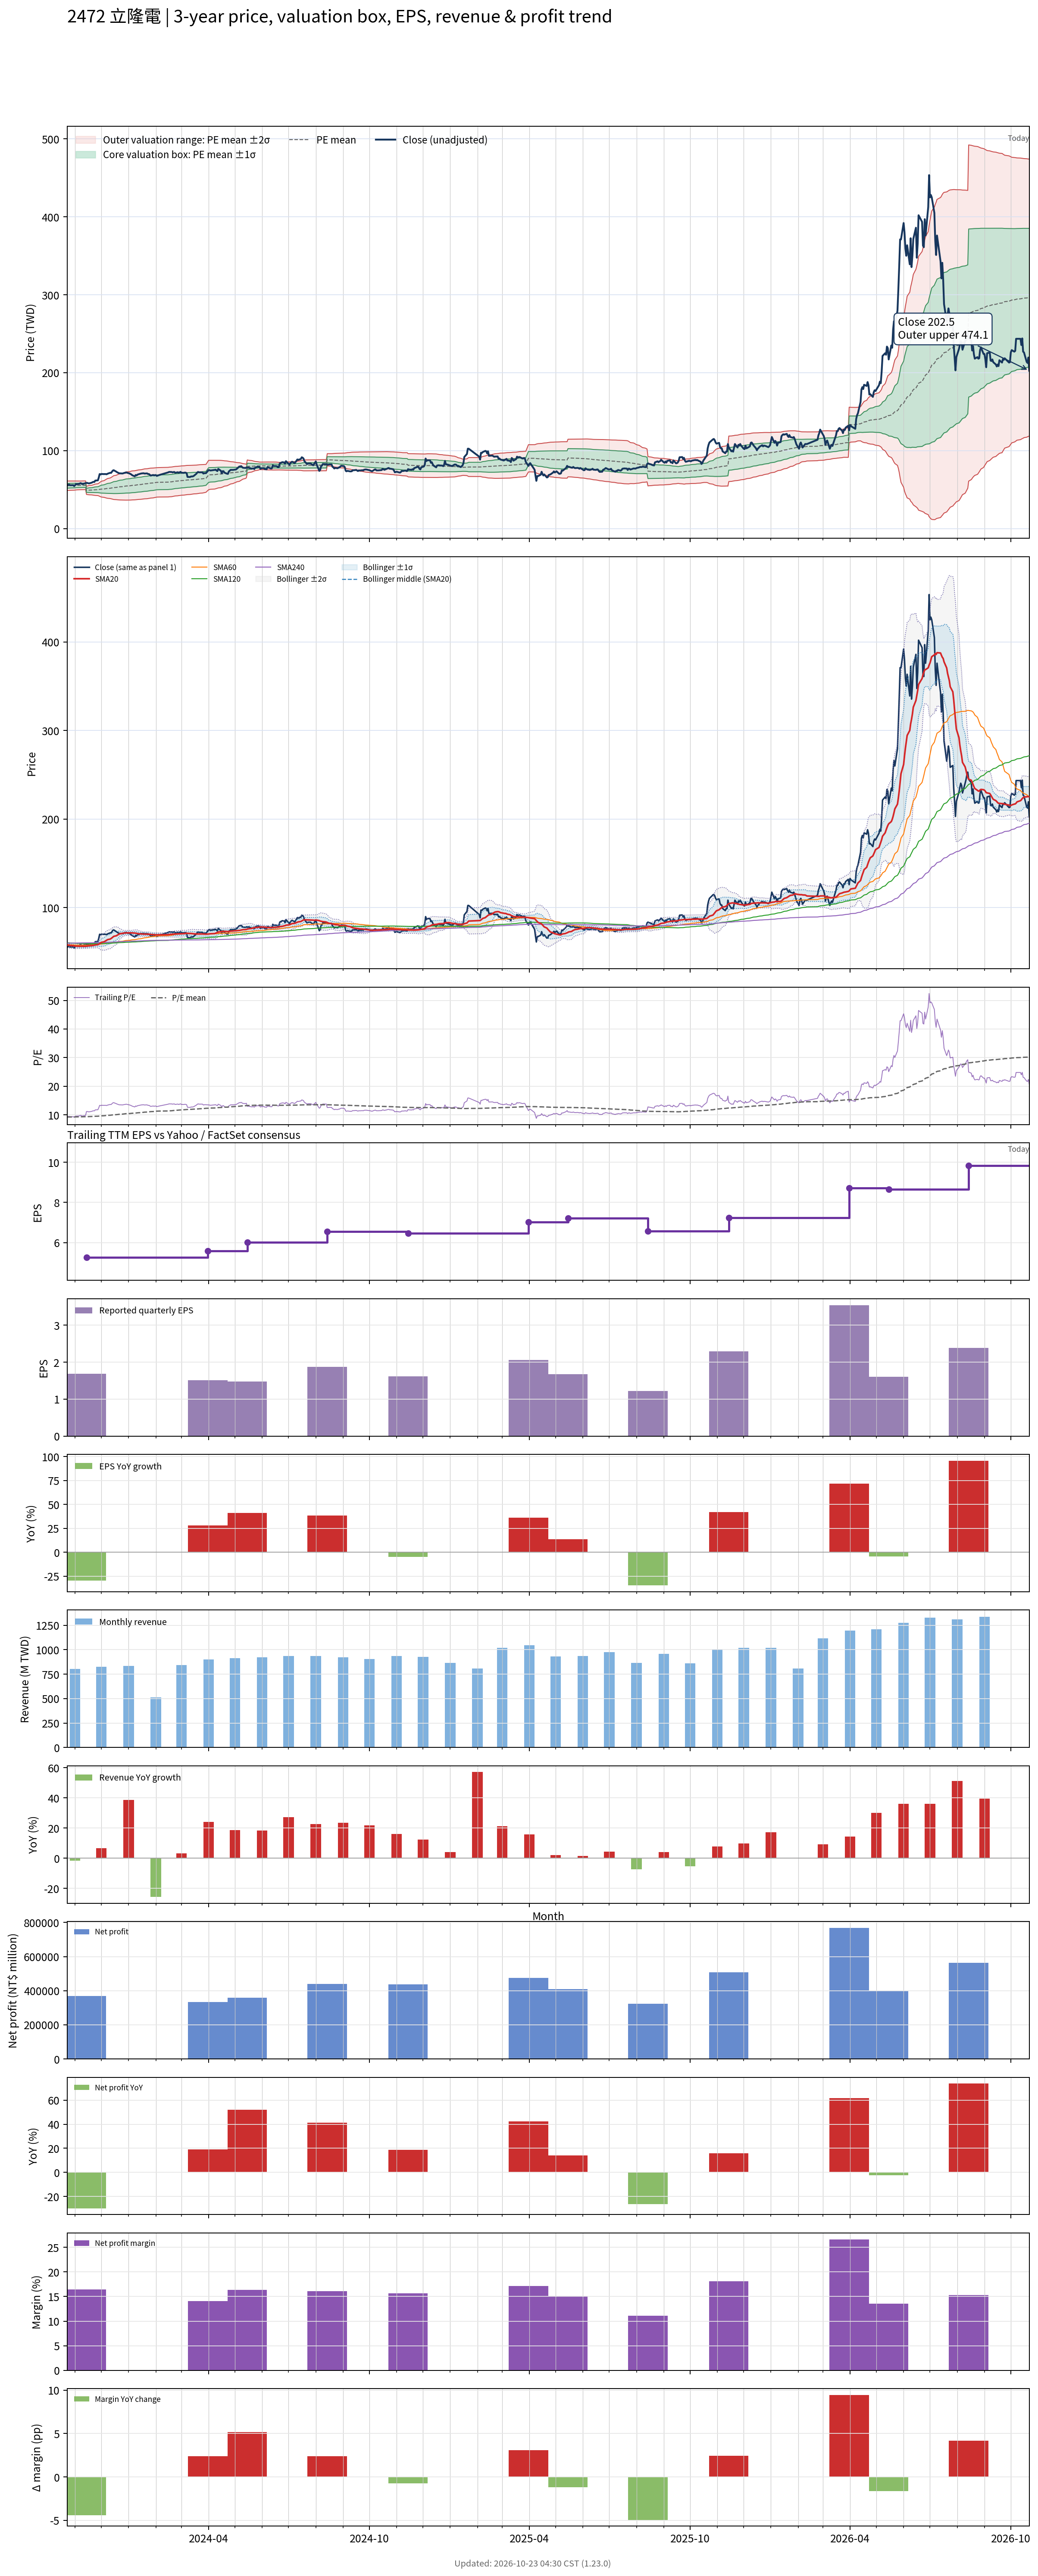

The table this chart was drawn from, first rows:
# chart-version: skill-stock-dynamic-val…
date, close, available_date, period_end, eps, ttm_eps, pe, pe_mean, pe_std, price_m2, price_m1, price_mean, price_p1, price_p2, forward_eps, forward_pe, forward_pe_mean, forward_pe_std, forward_price_m2, forward_price_m1, forward_price_mean, forward_price_p1, forward_price_p2, sma20
2023-10-23, 55.4, 2023-08-14, 2023-06-30, 1.35, 5.97, 9.28, 9.213, 0.5108, 48.9, 51.95, 55, 58.05, 61.1, , , , , , , , , , 57.89
2023-10-24, 55.9, 2023-08-14, 2023-06-30, 1.35, 5.97, 9.363, 9.219, 0.5079, 48.97, 52.01, 55.04, 58.07, 61.1, , , , , , , , , , 57.73
2023-10-25, 56.6, 2023-08-14, 2023-06-30, 1.35, 5.97, 9.481, 9.226, 0.506, 49.04, 52.06, 55.08, 58.1, 61.12, , , , , , , , , , 57.56
2023-10-26, 55.8, 2023-08-14, 2023-06-30, 1.35, 5.97, 9.347, 9.231, 0.504, 49.09, 52.1, 55.11, 58.12, 61.13, , , , , , , , , , 57.37
2023-10-27, 55.6, 2023-08-14, 2023-06-30, 1.35, 5.97, 9.313, 9.237, 0.5008, 49.16, 52.15, 55.14, 58.13, 61.12, , , , , , , , , , 57.2
2023-10-30, 55.7, 2023-08-14, 2023-06-30, 1.35, 5.97, 9.33, 9.242, 0.4985, 49.22, 52.2, 55.17, 58.15, 61.13, , , , , , , , , , 57.05
2023-10-31, 54.5, 2023-08-14, 2023-06-30, 1.35, 5.97, 9.129, 9.246, 0.4952, 49.29, 52.24, 55.2, 58.16, 61.11, , , , , , , , , , 56.84
2023-11-01, 55.7, 2023-08-14, 2023-06-30, 1.35, 5.97, 9.33, 9.254, 0.4884, 49.42, 52.33, 55.25, 58.16, 61.08, , , , , , , , , , 56.69
2023-11-02, 57.1, 2023-08-14, 2023-06-30, 1.35, 5.97, 9.564, 9.265, 0.4818, 49.56, 52.43, 55.31, 58.19, 61.06, , , , , , , , , , 56.59
2023-11-03, 56.9, 2023-08-14, 2023-06-30, 1.35, 5.97, 9.531, 9.276, 0.4717, 49.75, 52.56, 55.38, 58.19, 61.01, , , , , , , , , , 56.52
2023-11-06, 57.5, 2023-08-14, 2023-06-30, 1.35, 5.97, 9.631, 9.287, 0.4632, 49.92, 52.68, 55.45, 58.21, 60.98, , , , , , , , , , 56.45
2023-11-07, 58.3, 2023-08-14, 2023-06-30, 1.35, 5.97, 9.765, 9.295, 0.4639, 49.95, 52.72, 55.49, 58.26, 61.03, , , , , , , , , , 56.45
2023-11-08, 58.1, 2023-08-14, 2023-06-30, 1.35, 5.97, 9.732, 9.3, 0.465, 49.97, 52.75, 55.52, 58.3, 61.08, , , , , , , , , , 56.49
2023-11-09, 57.2, 2023-08-14, 2023-06-30, 1.35, 5.97, 9.581, 9.304, 0.4653, 49.99, 52.77, 55.55, 58.33, 61.1, , , , , , , , , , 56.44
2023-11-10, 57.3, 2023-08-14, 2023-06-30, 1.35, 5.97, 9.598, 9.308, 0.466, 50, 52.79, 55.57, 58.35, 61.13, , , , , , , , , , 56.4
2023-11-13, 58.4, 2023-08-14, 2023-06-30, 1.35, 5.97, 9.782, 9.313, 0.4676, 50.02, 52.81, 55.6, 58.39, 61.18, , , , , , , , , , 56.44
2023-11-14, 58.6, 2023-11-14, 2023-09-30, 1.69, 5.26, 11.14, 9.33, 0.4961, 43.86, 46.47, 49.08, 51.69, 54.3, , , , , , , , , , 56.51
2023-11-15, 58.6, 2023-11-14, 2023-09-30, 1.69, 5.26, 11.14, 9.347, 0.5227, 43.66, 46.41, 49.16, 51.91, 54.66, , , , , , , , , , 56.7
2023-11-16, 58.1, 2023-11-14, 2023-09-30, 1.69, 5.26, 11.05, 9.362, 0.545, 43.51, 46.38, 49.24, 52.11, 54.98, , , , , , , , , , 56.82
2023-11-17, 58, 2023-11-14, 2023-09-30, 1.69, 5.26, 11.03, 9.379, 0.5649, 43.39, 46.36, 49.33, 52.3, 55.27, , , , , , , , , , 56.97
2023-11-20, 58.9, 2023-11-14, 2023-09-30, 1.69, 5.26, 11.2, 9.397, 0.5876, 43.25, 46.34, 49.43, 52.52, 55.61, , , , , , , , , , 57.14
2023-11-21, 59.6, 2023-11-14, 2023-09-30, 1.69, 5.26, 11.33, 9.415, 0.613, 43.08, 46.3, 49.53, 52.75, 55.97, , , , , , , , , , 57.33
2023-11-22, 60, 2023-11-14, 2023-09-30, 1.69, 5.26, 11.41, 9.435, 0.6386, 42.91, 46.27, 49.63, 52.99, 56.35, , , , , , , , , , 57.49
2023-11-23, 59.8, 2023-11-14, 2023-09-30, 1.69, 5.26, 11.37, 9.454, 0.6615, 42.77, 46.25, 49.73, 53.21, 56.69, , , , , , , , , , 57.7
2023-11-24, 61.6, 2023-11-14, 2023-09-30, 1.69, 5.26, 11.71, 9.476, 0.6918, 42.57, 46.21, 49.84, 53.48, 57.12, , , , , , , , , , 57.99
2023-11-27, 61.9, 2023-11-14, 2023-09-30, 1.69, 5.26, 11.77, 9.498, 0.7219, 42.37, 46.16, 49.96, 53.76, 57.56, , , , , , , , , , 58.3
2023-11-28, 65.5, 2023-11-14, 2023-09-30, 1.69, 5.26, 12.45, 9.525, 0.7701, 42, 46.05, 50.1, 54.15, 58.21, , , , , , , , , , 58.85
2023-11-29, 70, 2023-11-14, 2023-09-30, 1.69, 5.26, 13.31, 9.561, 0.8427, 41.42, 45.86, 50.29, 54.72, 59.16, , , , , , , , , , 59.57
2023-11-30, 69.4, 2023-11-14, 2023-09-30, 1.69, 5.26, 13.19, 9.595, 0.9047, 40.95, 45.71, 50.47, 55.23, 59.98, , , , , , , , , , 60.19
2023-12-01, 70.1, 2023-11-14, 2023-09-30, 1.69, 5.26, 13.33, 9.631, 0.9651, 40.5, 45.58, 50.66, 55.73, 60.81, , , , , , , , , , 60.84
2023-12-04, 69.9, 2023-11-14, 2023-09-30, 1.69, 5.26, 13.29, 9.666, 1.02, 40.12, 45.48, 50.84, 56.21, 61.57, , , , , , , , , , 61.47
2023-12-05, 70, 2023-11-14, 2023-09-30, 1.69, 5.26, 13.31, 9.701, 1.071, 39.76, 45.4, 51.03, 56.66, 62.29, , , , , , , , , , 62.05
2023-12-06, 69.9, 2023-11-14, 2023-09-30, 1.69, 5.26, 13.29, 9.736, 1.119, 39.44, 45.33, 51.21, 57.09, 62.98, , , , , , , , , , 62.64
2023-12-07, 69.7, 2023-11-14, 2023-09-30, 1.69, 5.26, 13.25, 9.77, 1.162, 39.17, 45.28, 51.39, 57.5, 63.62, , , , , , , , , , 63.27
2023-12-08, 70.4, 2023-11-14, 2023-09-30, 1.69, 5.26, 13.38, 9.805, 1.207, 38.88, 45.23, 51.58, 57.92, 64.27, , , , , , , , , , 63.92
2023-12-11, 71.6, 2023-11-14, 2023-09-30, 1.69, 5.26, 13.61, 9.842, 1.254, 38.58, 45.17, 51.77, 58.37, 64.97, , , , , , , , , , 64.58
2023-12-12, 71.4, 2023-11-14, 2023-09-30, 1.69, 5.26, 13.57, 9.879, 1.298, 38.31, 45.14, 51.97, 58.79, 65.62, , , , , , , , , , 65.22
2023-12-13, 73, 2023-11-14, 2023-09-30, 1.69, 5.26, 13.88, 9.919, 1.346, 38.01, 45.09, 52.17, 59.26, 66.34, , , , , , , , , , 65.94
2023-12-14, 74.5, 2023-11-14, 2023-09-30, 1.69, 5.26, 14.16, 9.961, 1.399, 37.68, 45.04, 52.39, 59.75, 67.11, , , , , , , , , , 66.76
2023-12-15, 74.9, 2023-11-14, 2023-09-30, 1.69, 5.26, 14.24, 10, 1.45, 37.37, 44.99, 52.62, 60.25, 67.87, , , , , , , , , , 67.61
2023-12-18, 73, 2023-11-14, 2023-09-30, 1.69, 5.26, 13.88, 10.05, 1.489, 37.17, 45, 52.84, 60.67, 68.5, , , , , , , , , , 68.31
2023-12-19, 72.2, 2023-11-14, 2023-09-30, 1.69, 5.26, 13.73, 10.08, 1.523, 37.03, 45.04, 53.05, 61.06, 69.07, , , , , , , , , , 68.94
2023-12-20, 71.7, 2023-11-14, 2023-09-30, 1.69, 5.26, 13.63, 10.12, 1.554, 36.91, 45.08, 53.25, 61.42, 69.59, , , , , , , , , , 69.53
2023-12-21, 71, 2023-11-14, 2023-09-30, 1.69, 5.26, 13.5, 10.16, 1.58, 36.82, 45.13, 53.45, 61.76, 70.07, , , , , , , , , , 70.08
2023-12-22, 70.9, 2023-11-14, 2023-09-30, 1.69, 5.26, 13.48, 10.2, 1.606, 36.75, 45.2, 53.64, 62.09, 70.53, , , , , , , , , , 70.55
2023-12-25, 70.7, 2023-11-14, 2023-09-30, 1.69, 5.26, 13.44, 10.23, 1.629, 36.69, 45.26, 53.83, 62.4, 70.97, , , , , , , , , , 70.99
2023-12-26, 71, 2023-11-14, 2023-09-30, 1.69, 5.26, 13.5, 10.27, 1.653, 36.64, 45.33, 54.03, 62.72, 71.41, , , , , , , , , , 71.27
2023-12-27, 71.5, 2023-11-14, 2023-09-30, 1.69, 5.26, 13.59, 10.31, 1.676, 36.59, 45.41, 54.23, 63.04, 71.86, , , , , , , , , , 71.34
2023-12-28, 71.5, 2023-11-14, 2023-09-30, 1.69, 5.26, 13.59, 10.35, 1.697, 36.58, 45.5, 54.43, 63.36, 72.29, , , , , , , , , , 71.44
2023-12-29, 72.1, 2023-11-14, 2023-09-30, 1.69, 5.26, 13.71, 10.39, 1.719, 36.56, 45.61, 54.65, 63.69, 72.73, , , , , , , , , , 71.55
2024-01-02, 70.7, 2023-11-14, 2023-09-30, 1.69, 5.26, 13.44, 10.43, 1.736, 36.59, 45.72, 54.85, 63.98, 73.11, , , , , , , , , , 71.58
2024-01-03, 70.1, 2023-11-14, 2023-09-30, 1.69, 5.26, 13.33, 10.46, 1.749, 36.64, 45.85, 55.05, 64.25, 73.45, , , , , , , , , , 71.59
2024-01-04, 69.5, 2023-11-14, 2023-09-30, 1.69, 5.26, 13.21, 10.5, 1.76, 36.72, 45.98, 55.24, 64.5, 73.76, , , , , , , , , , 71.57
2024-01-05, 68.5, 2023-11-14, 2023-09-30, 1.69, 5.26, 13.02, 10.54, 1.769, 36.81, 46.12, 55.42, 64.72, 74.03, , , , , , , , , , 71.51
2024-01-08, 67, 2023-11-14, 2023-09-30, 1.69, 5.26, 12.74, 10.57, 1.774, 36.93, 46.26, 55.59, 64.92, 74.25, , , , , , , , , , 71.34
2024-01-09, 68.8, 2023-11-14, 2023-09-30, 1.69, 5.26, 13.08, 10.6, 1.781, 37.03, 46.4, 55.77, 65.14, 74.51, , , , , , , , , , 71.2
2024-01-10, 68.1, 2023-11-14, 2023-09-30, 1.69, 5.26, 12.95, 10.64, 1.786, 37.18, 46.57, 55.96, 65.35, 74.74, , , , , , , , , , 71.03
2024-01-11, 69.2, 2023-11-14, 2023-09-30, 1.69, 5.26, 13.16, 10.68, 1.792, 37.3, 46.73, 56.15, 65.58, 75, , , , , , , , , , 70.84
2024-01-12, 69.6, 2023-11-14, 2023-09-30, 1.69, 5.26, 13.23, 10.71, 1.797, 37.45, 46.9, 56.35, 65.81, 75.26, , , , , , , , , , 70.6
... 670 more rows
